Labelled photos from "content", an image-classification folder in tjnut3/CoffeeModel. The possible labels are: AAA grade coffee bean, black coffee bean, borer damaged coffee bean, elephant ear coffee bean, fade, half coffee bean, incomplete coffee bean, peaberry coffee bean, triangle coffee bean.

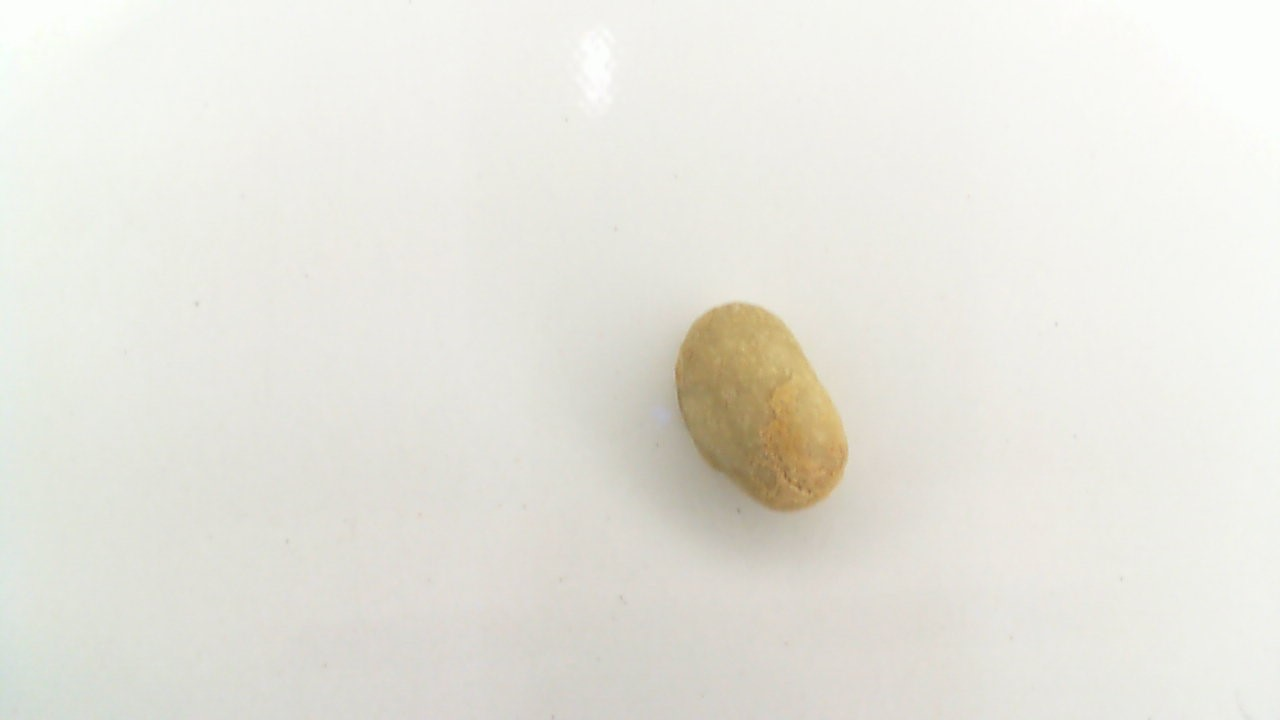
Label: elephant ear coffee bean

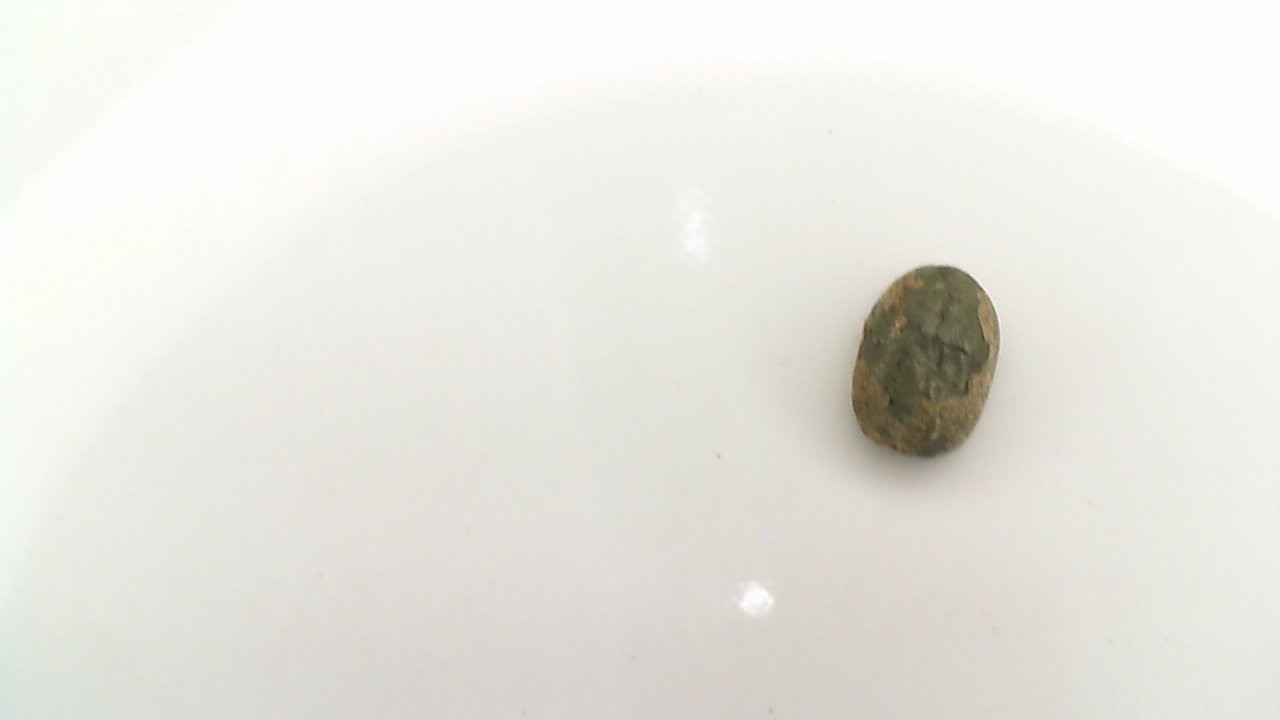
Label: fade

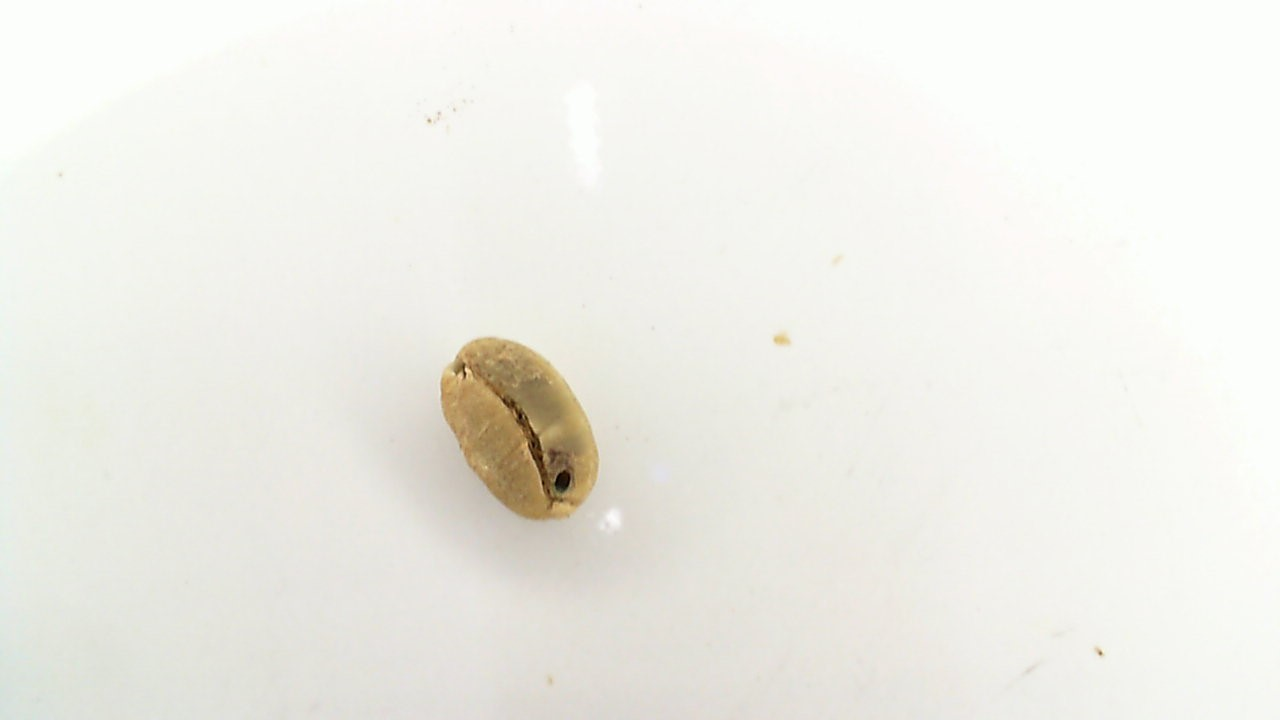
Label: borer damaged coffee bean

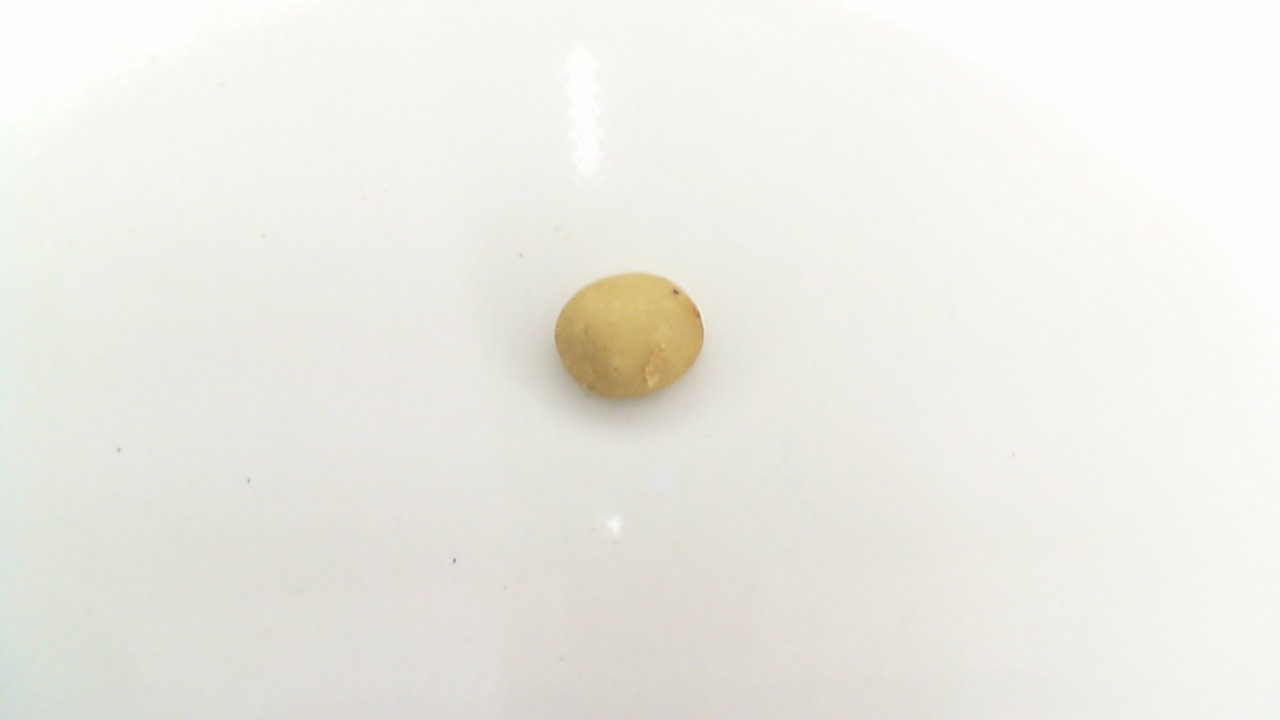
Label: triangle coffee bean

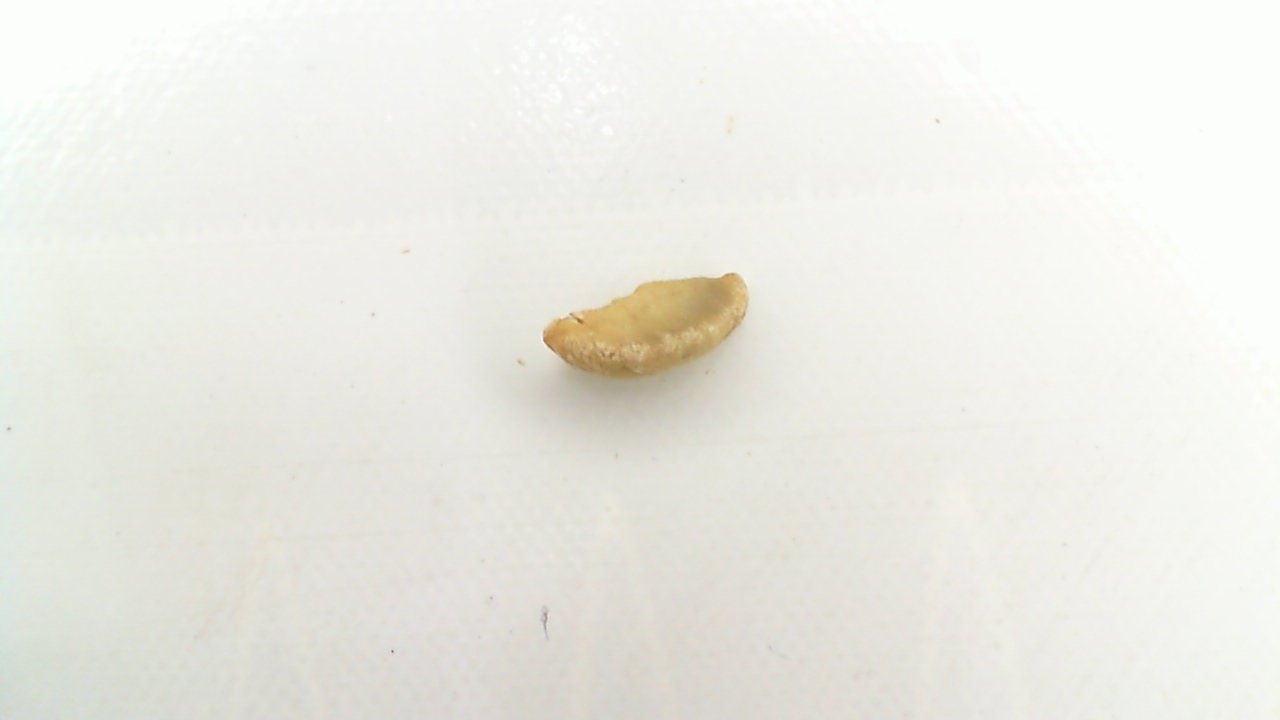
Label: half coffee bean

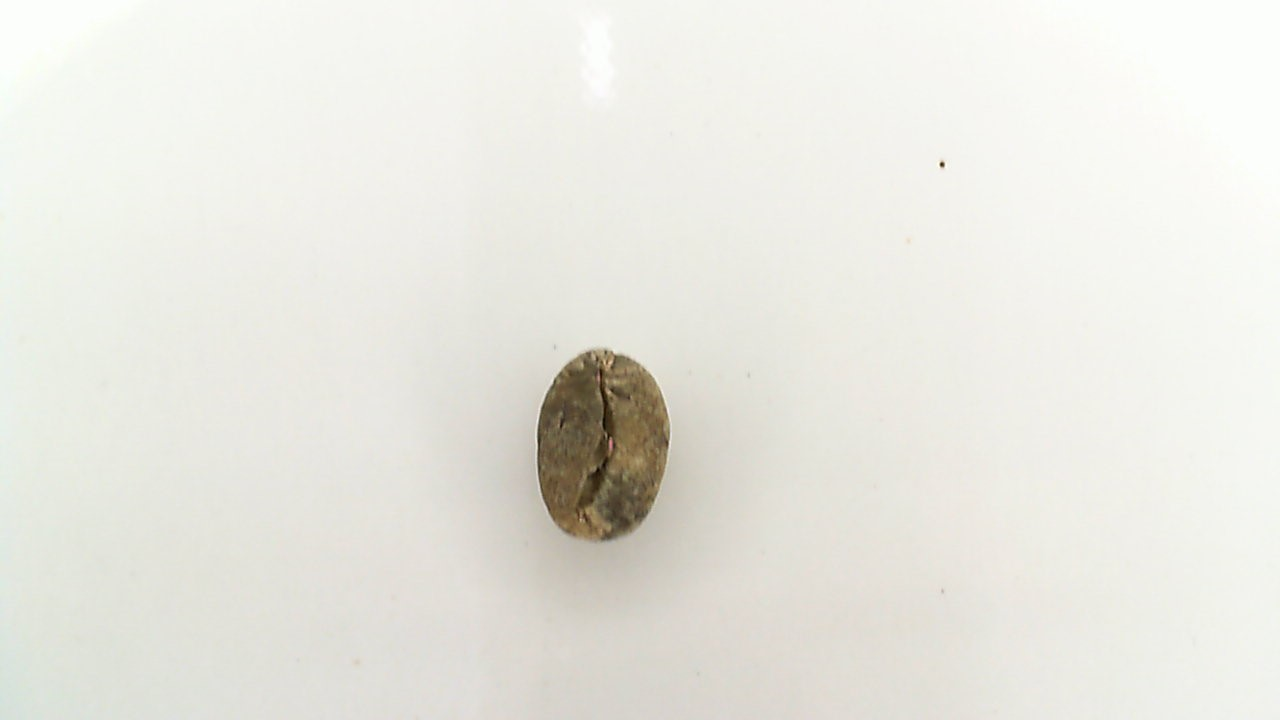
Label: black coffee bean
